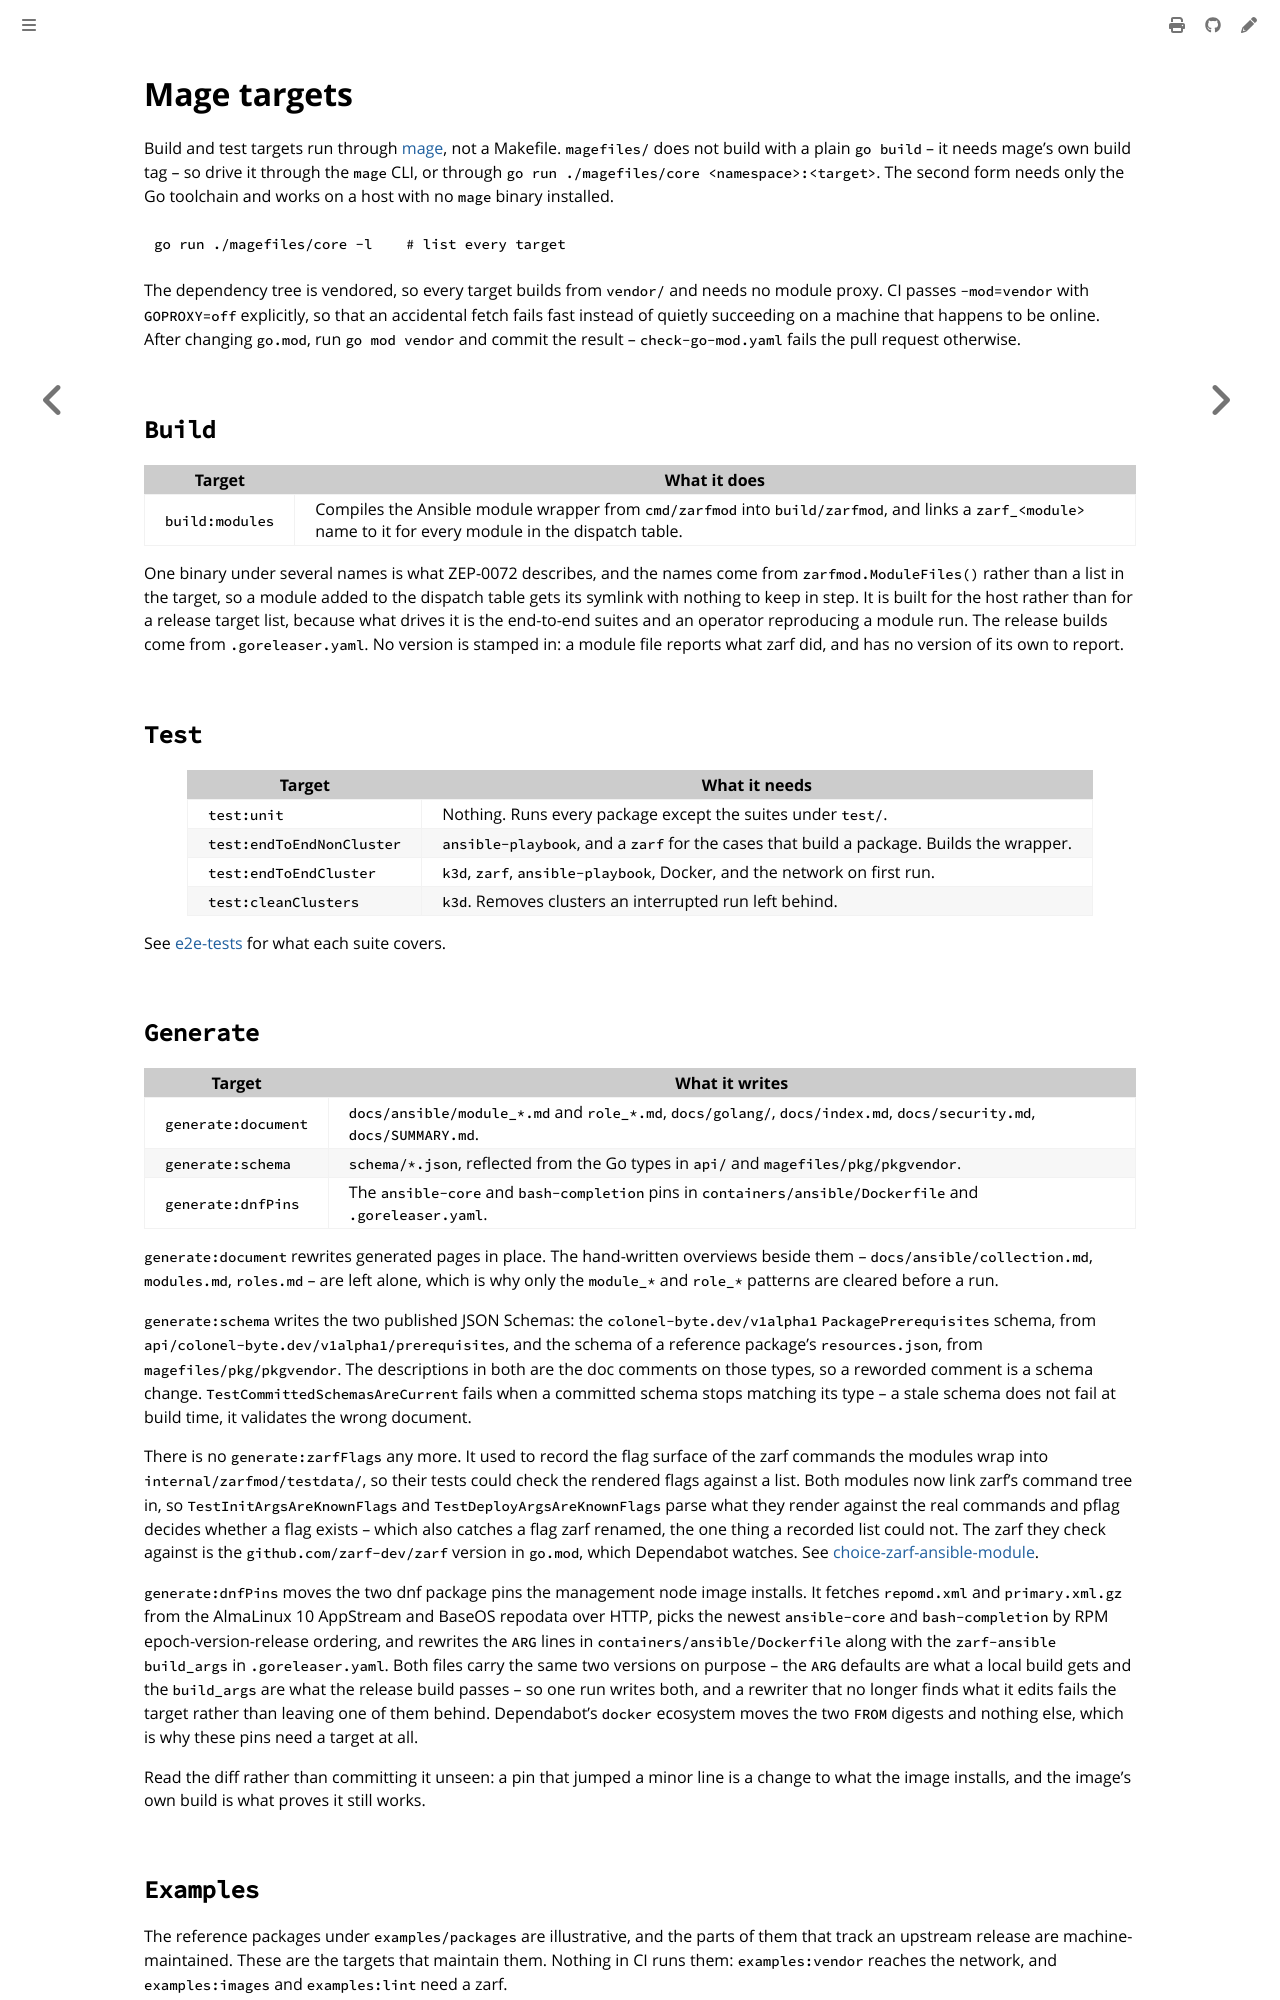

repository: colonel-byte/ansible-collection-zarf · page: dev/mage.html · generator: mdbook

# Mage targets

Build and test targets run through [mage](https://magefile.org), not a Makefile. `magefiles/` does not build with a plain `go build` -- it needs mage's own build tag -- so drive it through the `mage` CLI, or through `go run ./magefiles/core <namespace>:<target>`. The second form needs only the Go toolchain and works on a host with no `mage` binary installed.

```sh
go run ./magefiles/core -l    # list every target
```

The dependency tree is vendored, so every target builds from `vendor/` and needs no module proxy. CI passes `-mod=vendor` with `GOPROXY=off` explicitly, so that an accidental fetch fails fast instead of quietly succeeding on a machine that happens to be online. After changing `go.mod`, run `go mod vendor` and commit the result -- `check-go-mod.yaml` fails the pull request otherwise.

## `Build`

| Target          | What it does                                                                                                                                                |
| --------------- | ----------------------------------------------------------------------------------------------------------------------------------------------------------- |
| `build:modules` | Compiles the Ansible module wrapper from `cmd/zarfmod` into `build/zarfmod`, and links a `zarf_<module>` name to it for every module in the dispatch table. |

One binary under several names is what ZEP-0072 describes, and the names come from `zarfmod.ModuleFiles()` rather than a list in the target, so a module added to the dispatch table gets its symlink with nothing to keep in step. It is built for the host rather than for a release target list, because what drives it is the end-to-end suites and an operator reproducing a module run. The release builds come from `.goreleaser.yaml`. No version is stamped in: a module file reports what zarf did, and has no version of its own to report.

## `Test`

| Target                    | What it needs                                                                            |
| ------------------------- | ---------------------------------------------------------------------------------------- |
| `test:unit`               | Nothing. Runs every package except the suites under `test/`.                             |
| `test:endToEndNonCluster` | `ansible-playbook`, and a `zarf` for the cases that build a package. Builds the wrapper. |
| `test:endToEndCluster`    | `k3d`, `zarf`, `ansible-playbook`, Docker, and the network on first run.                 |
| `test:cleanClusters`      | `k3d`. Removes clusters an interrupted run left behind.                                  |

See [e2e-tests](e2e-tests.md) for what each suite covers.

## `Generate`

| Target              | What it writes                                                                                                      |
| ------------------- | ------------------------------------------------------------------------------------------------------------------- |
| `generate:document` | `docs/ansible/module_*.md` and `role_*.md`, `docs/golang/`, `docs/index.md`, `docs/security.md`, `docs/SUMMARY.md`. |
| `generate:schema`   | `schema/*.json`, reflected from the Go types in `api/` and `magefiles/pkg/pkgvendor`.                               |
| `generate:dnfPins`  | The `ansible-core` and `bash-completion` pins in `containers/ansible/Dockerfile` and `.goreleaser.yaml`.            |

`generate:document` rewrites generated pages in place. The hand-written overviews beside them -- `docs/ansible/collection.md`, `modules.md`, `roles.md` -- are left alone, which is why only the `module_*` and `role_*` patterns are cleared before a run.

`generate:schema` writes the two published JSON Schemas: the `colonel-byte.dev/v1alpha1` `PackagePrerequisites` schema, from `api/colonel-byte.dev/v1alpha1/prerequisites`, and the schema of a reference package's `resources.json`, from `magefiles/pkg/pkgvendor`. The descriptions in both are the doc comments on those types, so a reworded comment is a schema change. `TestCommittedSchemasAreCurrent` fails when a committed schema stops matching its type -- a stale schema does not fail at build time, it validates the wrong document.

There is no `generate:zarfFlags` any more. It used to record the flag surface of the zarf commands the modules wrap into `internal/zarfmod/testdata/`, so their tests could check the rendered flags against a list. Both modules now link zarf's command tree in, so `TestInitArgsAreKnownFlags` and `TestDeployArgsAreKnownFlags` parse what they render against the real commands and pflag decides whether a flag exists -- which also catches a flag zarf renamed, the one thing a recorded list could not. The zarf they check against is the `github.com/zarf-dev/zarf` version in `go.mod`, which Dependabot watches. See [choice-zarf-ansible-module](../agent/choice-zarf-ansible-module.md).

`generate:dnfPins` moves the two dnf package pins the management node image installs. It fetches `repomd.xml` and `primary.xml.gz` from the AlmaLinux 10 AppStream and BaseOS repodata over HTTP, picks the newest `ansible-core` and `bash-completion` by RPM epoch-version-release ordering, and rewrites the `ARG` lines in `containers/ansible/Dockerfile` along with the `zarf-ansible` `build_args` in `.goreleaser.yaml`. Both files carry the same two versions on purpose -- the `ARG` defaults are what a local build gets and the `build_args` are what the release build passes -- so one run writes both, and a rewriter that no longer finds what it edits fails the target rather than leaving one of them behind. Dependabot's `docker` ecosystem moves the two `FROM` digests and nothing else, which is why these pins need a target at all.

Read the diff rather than committing it unseen: a pin that jumped a minor line is a change to what the image installs, and the image's own build is what proves it still works.
